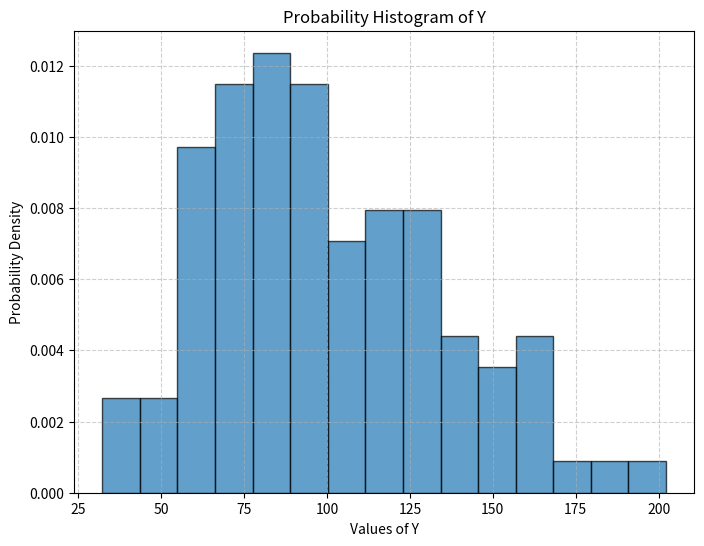

Here is the Python script that generated this plot:
import numpy as np
import matplotlib.pyplot as plt

# Parameters
r = 0.05
sigma = 0.30
S0 = 95
n = 100

# Generate random variables from N(0, 2)
X = np.random.normal(0, np.sqrt(2), n)

# Calculate Y
Y = S0 * np.exp(sigma * X + 2 * (r - (sigma**2) / 2))

# Sample mean and standard deviation of Y
sample_mean = np.mean(Y)
sample_std = np.std(Y, ddof=1)  # ddof=1 for unbiased estimate, dof = n - ddof

# 95% confidence interval
z_critical = 1.96  # for 95% confidence level
margin_of_error = z_critical * (sample_std / np.sqrt(n))
confidence_interval = (sample_mean - margin_of_error, sample_mean + margin_of_error)

print(sample_mean, sample_std, confidence_interval)

# Plot the updated histogram of Y
plt.figure(figsize=(8, 6))
plt.hist(Y, bins=15, density=True, edgecolor="black", alpha=0.7)
plt.title("Probability Histogram of Y")
plt.xlabel("Values of Y")
plt.ylabel("Probability Density")
plt.grid(alpha=0.6, linestyle="--")
plt.show()
